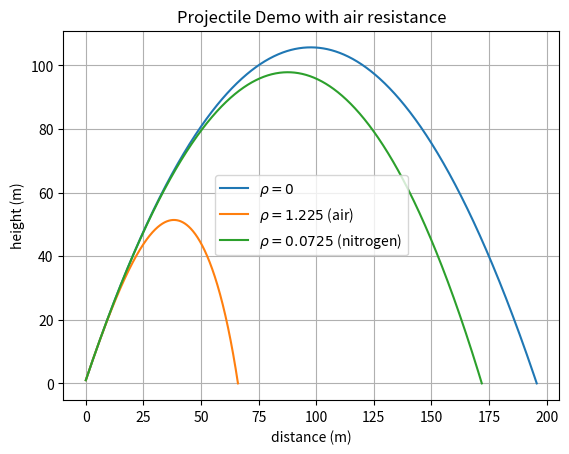

This chart was generated by the following Python code:
import numpy as np
from scipy.integrate import solve_ivp
import matplotlib.pyplot as plt

# https://scipython.com/book2/chapter-8-scipy/examples/a-projectile-with-air-resistance/
# https://en.wikipedia.org/wiki/Projectile_motion
# http://orca.phys.uvic.ca/~tatum/classmechs/class7.pdf
# https://ipython-books.github.io/123-simulating-an-ordinary-differential-equation-with-scipy/
# https://en.wikipedia.org/wiki/Ordinary_differential_equation
# https://github.com/rossant/awesome-math/#ordinary-differential-equations
# http://djm.cc/library/Differential_Equations_Phillips_edited.pdf
# https://gamedev.stackexchange.com/a/149612

# Physical constants
G = 9.81  # acceleration due to gravity (m/s^2)

r = 0.05  # projectile radius (m)
m = 0.2  # mass (kg)

Cd = 0.47  # drag coefficient of a sphere
A = np.pi * r ** 2  # area (m^2)
rho_air = 1.225  # Air density (kg.m-3) @ 15C standard atmospheric pressure
rho_nitrogen = 0.0725  # Air density (kg.m-3) @ 15C standard atmospheric pressure


def run_demo():
    # Initial speed and launch angle (from the horizontal).
    launch_angle = 65  # deg
    launch_velocity = 50  # m/s
    launch_height = 1.  # m

    run_projectile_resistance_demo(launch_angle, launch_velocity, launch_height)


def run_projectile_resistance_demo(launch_angle, v0, h):
    phi0 = np.radians(launch_angle)

    # Initial conditions
    x0 = 0.
    y0 = h
    Vx0 = v0 * np.cos(phi0)
    Vy0 = v0 * np.sin(phi0)

    u0 = x0, y0, Vx0, Vy0

    # Interval of integration by ODE method up to tf
    t0 = 0
    tf = (Vy0 + np.sqrt(Vy0**2 + 2*G*h)) / G  # time of flight
    steps = 1000
    dt = tf / steps

    # No drag ----------------------------------------------------------------------------------------------------------
    X_ND = []
    Y_ND = []

    for t in range(steps + 1):
        X_ND.append(x0 + Vx0 * dt * t)
        Y_ND.append(y0 + Vy0 * dt * t - 0.5 * G * (dt * t)**2)

    # With drag --------------------------------------------------------------------------------------------------------
    X_WD = []
    Y_WD = []

    # Stop the integration when we hit the target.
    hit_target.terminal = True
    # We must be moving downwards (don't stop before we begin moving upwards!)
    hit_target.direction = -1
    for loop, rho in enumerate([rho_air, rho_nitrogen]):

        # scipy.integrate.solve_ivp(func, t_span, y0, args=() ...)
        soln = solve_ivp(deriv, (t0, tf), u0, args=(rho,), dense_output=True, events=(hit_target, max_height))

        # A fine grid of time points from 0 until impact time.
        t = np.linspace(0, soln.t_events[0][0], steps)

        # Retrieve the solution and append
        sol = soln.sol(t)
        X_WD.append(sol[0])
        Y_WD.append(sol[1])

        # print(soln)
        print(f'Density (rho) = {rho}')
        print(f'Time to target = {soln.t_events[0][0]} s')
        print(f'Time to highest point = {soln.t_events[1][0]} s')
        print(f'Range to target, xmax = {X_WD[loop][-1]} m')
        print(f'Maximum height, zmax = {max(Y_WD[loop])} m')
        print()

    # plot the trajectory.
    x = [X_ND] + X_WD
    y = [Y_ND] + Y_WD

    plot(x, y)


def deriv(t, u, rho):
    x, y, Vx, Vy = u
    k = 0.5 * Cd * rho * A  # convenience constant

    Vxy = np.hypot(Vx, Vy)
    ax = -k / m * Vxy * Vx  # acceleration in x direction
    ay = -k / m * Vxy * Vy - G  # acceleration in y direction
    return Vx, Vy, ax, ay


def hit_target(t, u, *args):
    # We've hit the target if the z-coordinate is 0.
    return u[1]


def max_height(t, u, *args):
    # The maximum height is obtained when the y-velocity is zero.
    return u[3]


def plot(x, y):
    fig, ax1 = plt.subplots()

    if isinstance(x[0], list):
        for i in range(len(x)):
            plt.plot(x[i], y[i], label='id %s' % i)
    else:
        plt.plot(x, y)

    ax1.set_title('Projectile Demo with air resistance')
    ax1.set_xlabel('distance (m)')
    ax1.set_ylabel('height (m)')
    ax1.legend(['$\\rho=0$', f'$\\rho={rho_air}$ (air)', f'$\\rho={rho_nitrogen}$ (nitrogen)'])

    plt.grid()
    plt.show()


# Press the green button in the gutter to run the script.
if __name__ == '__main__':
    run_demo()
